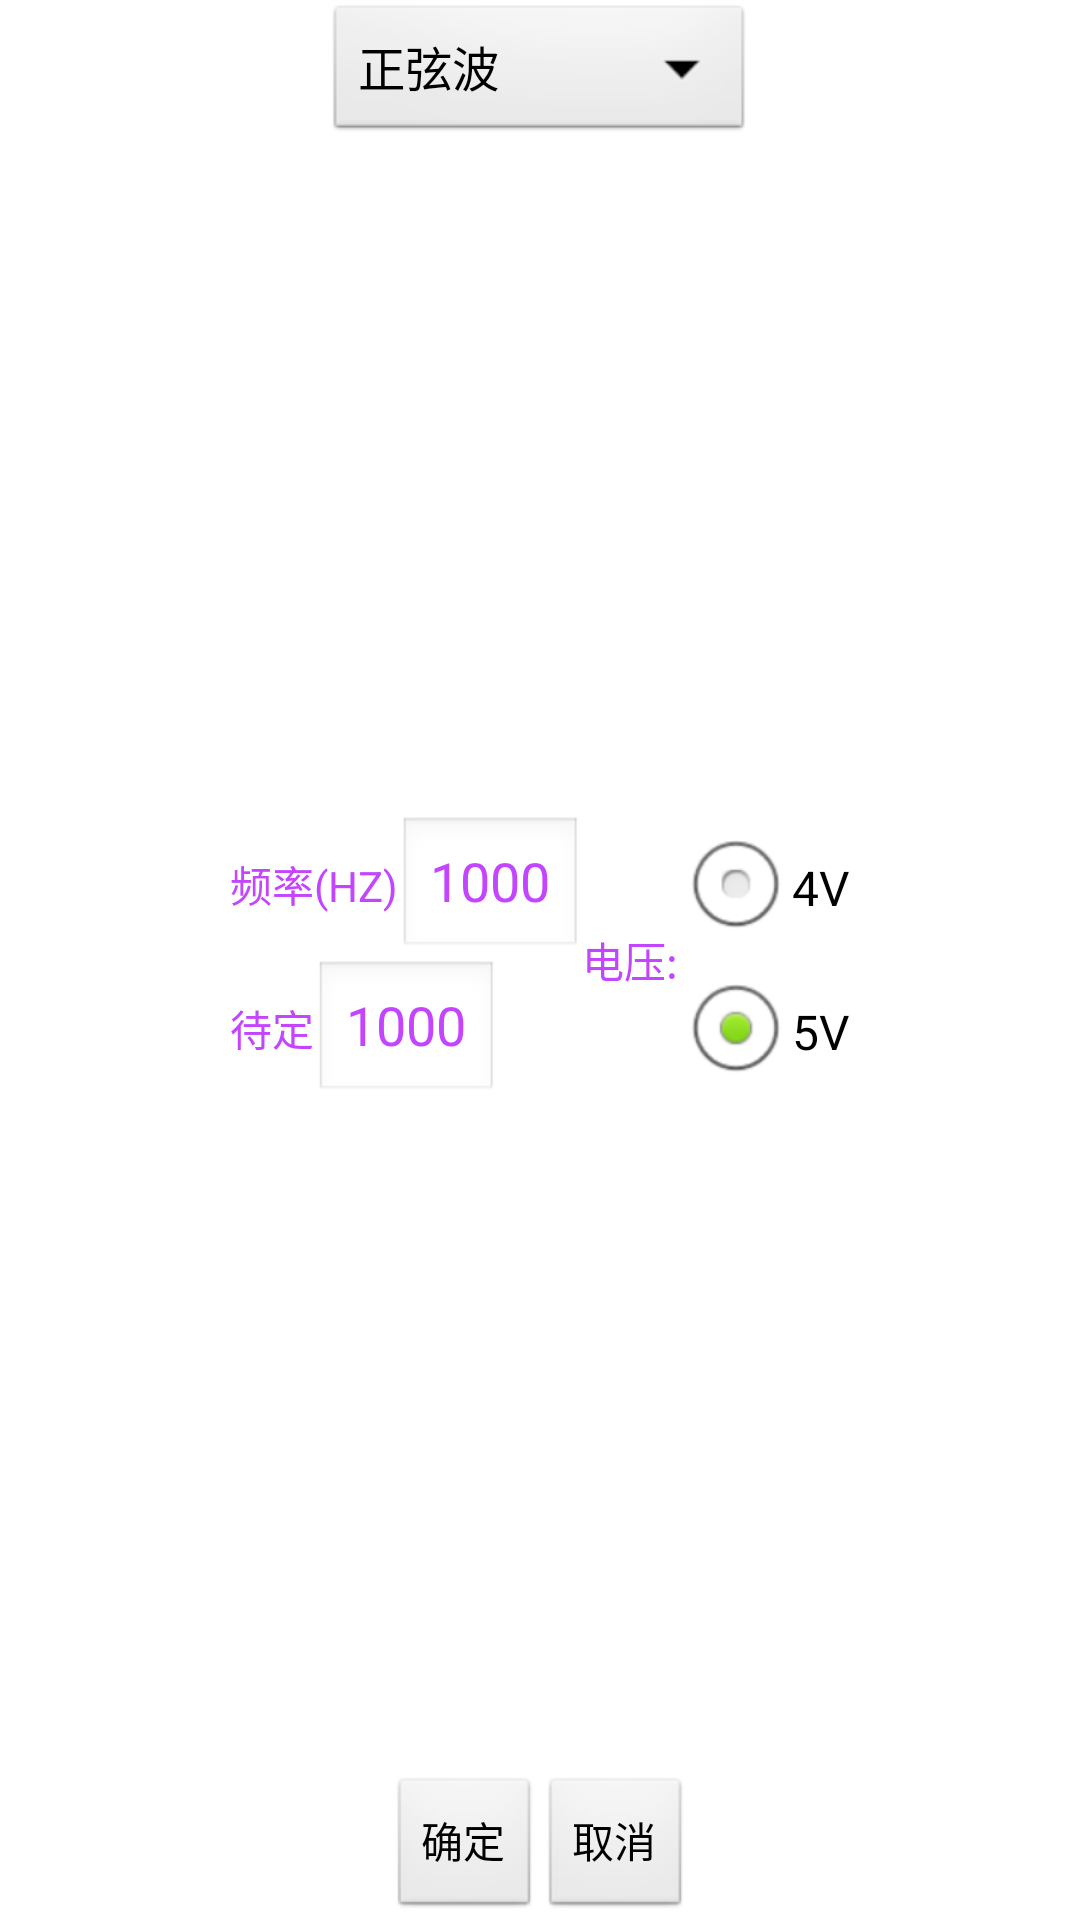

This screen was rendered from an Android layout file. Write that file and the resources it references.
<!-- AndroidManifest.xml: application theme AppTheme -->
<!-- res/layout/child_setting_signer.xml -->
<?xml version="1.0" encoding="utf-8"?>
<RelativeLayout xmlns:android="http://schemas.android.com/apk/res/android"
    android:id="@+id/view_signer"
    android:layout_width="match_parent"
    android:layout_height="match_parent" >

    <Spinner
        android:id="@+id/sp_wave_type"
        android:layout_width="wrap_content"
        android:layout_height="wrap_content"
        android:layout_alignParentTop="true"
        android:layout_centerHorizontal="true"
        android:entries="@array/wave_type" />

    <LinearLayout
        android:id="@+id/ll_rate"
        android:layout_width="wrap_content"
        android:layout_height="wrap_content"
        android:layout_centerInParent="true"
        android:orientation="horizontal" >

        <LinearLayout
            android:layout_width="wrap_content"
            android:layout_height="wrap_content"
            android:orientation="vertical" >

            <LinearLayout
                android:id="@+id/ll_rate_parent"
                android:layout_width="wrap_content"
                android:layout_height="wrap_content"
                android:orientation="horizontal" >

                <TextView
                    android:layout_width="wrap_content"
                    android:layout_height="wrap_content"
                    android:text="频率(HZ)"
                    android:textColor="@color/purple" />

                <EditText
                    android:id="@+id/et_rate"
                    android:layout_width="wrap_content"
                    android:layout_height="wrap_content"
                    android:text="1000"
                    android:textColor="@color/purple" />
            </LinearLayout>

            <LinearLayout
                android:id="@+id/ll_undetermined_parent"
                android:layout_width="wrap_content"
                android:layout_height="wrap_content"
                android:orientation="horizontal" >

                <TextView
                    android:id="@+id/tv_undetermined"
                    android:layout_width="wrap_content"
                    android:layout_height="wrap_content"
                    android:text="待定"
                    android:textColor="@color/purple" />

                <EditText
                    android:id="@+id/et_undetermined"
                    android:layout_width="wrap_content"
                    android:layout_height="wrap_content"
                    android:inputType="numberDecimal"
                    android:text="1000"
                    android:textColor="@color/purple" />
            </LinearLayout>
        </LinearLayout>

        <LinearLayout
            android:id="@+id/ll_v"
            android:layout_width="wrap_content"
            android:layout_height="wrap_content"
            android:gravity="center_vertical"
            android:orientation="horizontal" >

            <TextView
                android:layout_width="wrap_content"
                android:layout_height="wrap_content"
                android:text="电压:"
                android:textColor="@color/purple" />

            <RadioGroup
                android:id="@+id/rg_v"
                android:layout_width="wrap_content"
                android:layout_height="wrap_content"
                android:checkedButton="@id/rb_5v">

                <RadioButton
                    android:id="@+id/rb_4v"
                    android:layout_width="wrap_content"
                    android:layout_height="wrap_content"
                    android:text="4V" />

                <RadioButton
                    android:id="@+id/rb_5v"
                    android:layout_width="wrap_content"
                    android:layout_height="wrap_content"
                    android:text="5V" />
            </RadioGroup>
        </LinearLayout>
    </LinearLayout>

    <LinearLayout
        android:layout_width="wrap_content"
        android:layout_height="wrap_content"
        android:layout_alignParentBottom="true"
        android:layout_centerHorizontal="true"
        android:orientation="horizontal" >

        <Button
            android:id="@+id/btn_sure"
            android:layout_width="wrap_content"
            android:layout_height="wrap_content"
            android:text="确定" />

        <Button
            android:id="@+id/btn_cancel"
            android:layout_width="wrap_content"
            android:layout_height="wrap_content"
            android:text="取消" />
    </LinearLayout>

</RelativeLayout>
<!-- resources referenced by this layout -->
<resources>
  <string-array name="wave_type">
          <item>正弦波</item>
          <item>矩形波</item>
          <item>三角波</item>
          <item>单沿阶梯波</item>
          <item>双沿阶梯波</item>
          <item>白噪声波</item>
          <item>单极矩形波</item>
      </string-array>
  <color name="purple">#c445ff</color>
  <style name="AppTheme" parent="AppBaseTheme">
          
      </style>
  <style name="AppBaseTheme" parent="android:Theme.Light">
          
      </style>
</resources>
